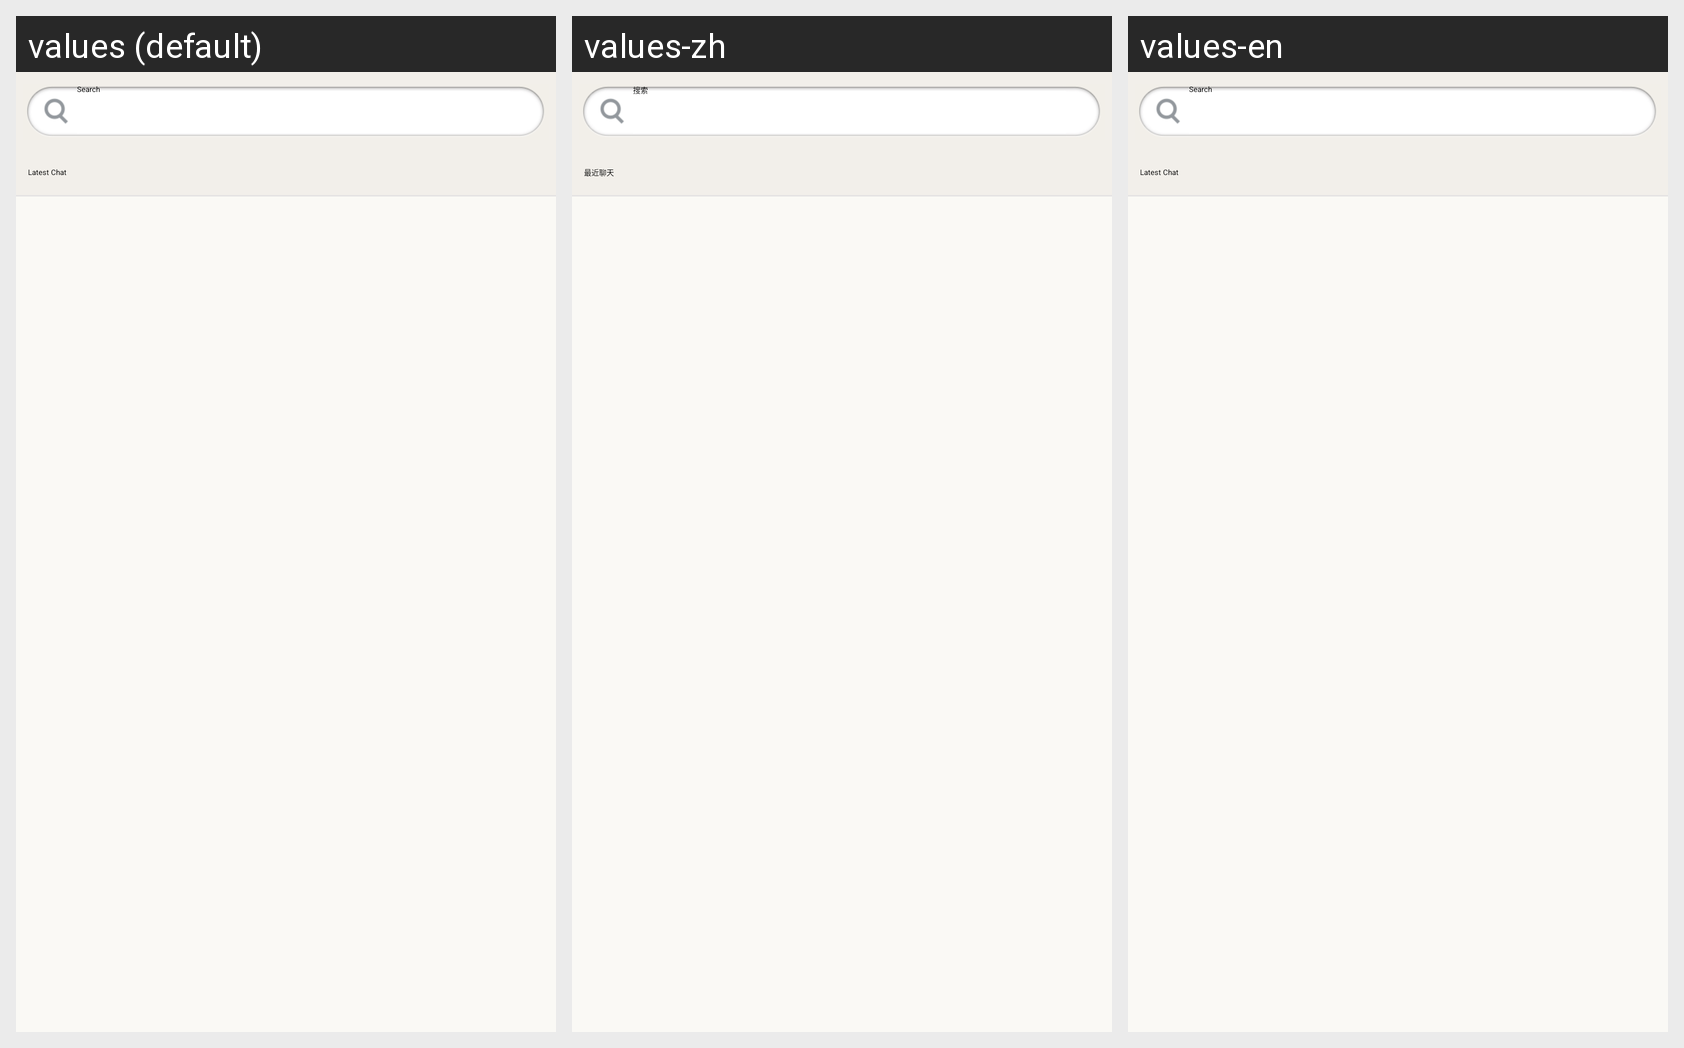

Translations of the strings shown on this Android screen, per locale in the grid:
Android screen res/layout/recent_chat.xml rendered under 3 locales, left to right: values (default), values-zh, values-en. Device: Nexus 5 (rendered at 1080×1920; each locale shown at half size, 540×960, under a caption strip naming it); theme ApplicationTheme.
Strings drawn on this screen, with the default value and each locale's value (text and hints the layout hard-codes, and strings that could not be matched under every locale, appear in the picture but are not listed):

search
  values: Search
  values-zh: 搜索
  values-en: Search

recent_chat
  values: Latest Chat
  values-zh: 最近聊天
  values-en: Latest Chat
